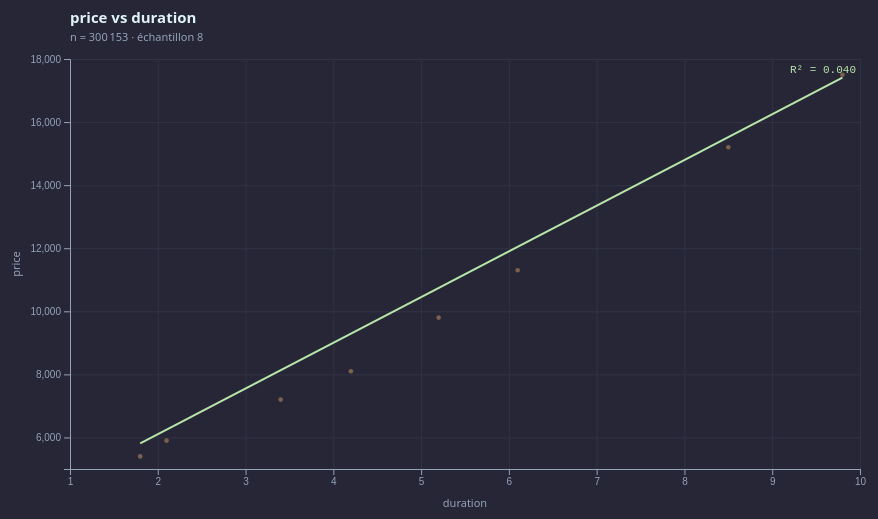
D3 v7 page, settled after 360 driven frames (6 s of simulated time); the page loaded 2 data file(s).


// ── chart.js
// chart.js — canevas scatter-xy (D3 v7)
// Nuage de points num × num avec régression OLS (calculée côté producteur)
// et coloration optionnelle par variable catégorielle (hue). L'hue est déjà
// capé côté backend au top 6 modalités + "Autres" → la palette suit.

import * as d3 from "https://cdn.jsdelivr.net/npm/d3@7/+esm"

const params = new URLSearchParams(location.search)
const isEmbed = params.get("embed") === "1"

async function loadData() {
  if (!isEmbed) {
    return Promise.all([
      d3.json("./data.example.json"),
      d3.json("./config.example.json"),
    ])
  }
  return new Promise((resolve) => {
    window.addEventListener("message", function handler(e) {
      if (!e.data || !e.data.data || !e.data.config) return
      window.removeEventListener("message", handler)
      resolve([e.data.data, e.data.config])
    })
    parent.postMessage({ type: "cadence:ready" }, "*")
  })
}

const [data, config] = await loadData()

const margin = { top: 60, right: 40, bottom: 50, left: 70 }
const width = config.canvas.maxWidth - margin.left - margin.right
const height = config.canvas.height - margin.top - margin.bottom

const svg = d3.select("#chart")
  .append("svg")
  .attr("viewBox", `0 0 ${config.canvas.maxWidth} ${config.canvas.height}`)
  .style("background", config.colors.background)

// Titre
svg.append("text")
  .attr("x", margin.left).attr("y", 24)
  .attr("fill", config.colors.text).attr("font-size", 15).attr("font-weight", 600)
  .text(`${data.y} vs ${data.x}`)

const subtitleParts = [`n = ${data.total.toLocaleString("fr")}`]
if (data.sampled < data.total) subtitleParts.push(`échantillon ${data.sampled.toLocaleString("fr")}`)
if (data.hue) subtitleParts.push(`coloré par ${data.hue}`)
svg.append("text")
  .attr("x", margin.left).attr("y", 42)
  .attr("fill", config.colors.axis).attr("font-size", 11)
  .text(subtitleParts.join(" · "))

const g = svg.append("g").attr("transform", `translate(${margin.left},${margin.top})`)

// Échelles
const xExt = d3.extent(data.points, (p) => p.x)
const yExt = d3.extent(data.points, (p) => p.y)
const x = d3.scaleLinear().domain(xExt).nice().range([0, width])
const y = d3.scaleLinear().domain(yExt).nice().range([height, 0])

// Grille
g.append("g")
  .call(d3.axisLeft(y).ticks(6).tickSize(-width).tickFormat(""))
  .attr("color", config.colors.grid)
  .call((s) => s.select(".domain").remove())

g.append("g")
  .attr("transform", `translate(0,${height})`)
  .call(d3.axisBottom(x).ticks(8).tickSize(-height).tickFormat(""))
  .attr("color", config.colors.grid)
  .call((s) => s.select(".domain").remove())

// Axes
g.append("g")
  .attr("transform", `translate(0,${height})`)
  .call(d3.axisBottom(x).ticks(8))
  .attr("color", config.colors.axis)
  .attr("font-size", 10)

g.append("g")
  .call(d3.axisLeft(y).ticks(6))
  .attr("color", config.colors.axis)
  .attr("font-size", 10)

// Labels d'axes
g.append("text")
  .attr("x", width / 2).attr("y", height + 38)
  .attr("text-anchor", "middle").attr("fill", config.colors.axis).attr("font-size", 11)
  .text(data.x)

g.append("text")
  .attr("transform", `rotate(-90)`)
  .attr("x", -height / 2).attr("y", -50)
  .attr("text-anchor", "middle").attr("fill", config.colors.axis).attr("font-size", 11)
  .text(data.y)

// Palette : une couleur par groupe, fallback "single" si pas de hue.
const groups = data.groups && data.groups.length > 0 ? data.groups : ["all"]
const hasHue = !!data.hue && groups.length > 1
const color = d3.scaleOrdinal()
  .domain([...groups, "Autres"])
  .range(hasHue ? config.colors.palette : [config.colors.single])

// Points
const pts = g.selectAll("circle.pt")
  .data(data.points)
  .join("circle")
  .attr("class", "pt")
  .attr("cx", (p) => x(p.x))
  .attr("cy", (p) => y(p.y))
  .attr("r", 0)
  .attr("fill", (p) => color(p.group))
  .attr("opacity", 0)

pts.transition()
  .duration(config.animation.durationMs)
  .ease(d3.easeCubicOut)
  .attr("r", config.pointRadius)
  .attr("opacity", config.pointAlpha)

// Régression OLS globale
if (config.overlays.showRegression && data.regression) {
  const { slope, intercept } = data.regression
  const x1 = xExt[0], x2 = xExt[1]
  const y1 = slope * x1 + intercept
  const y2 = slope * x2 + intercept
  g.append("line")
    .attr("x1", x(x1)).attr("y1", y(y1))
    .attr("x2", x(x1)).attr("y2", y(y1))
    .attr("stroke", config.colors.regression).attr("stroke-width", 2)
    .transition().duration(config.animation.durationMs * 1.5).ease(d3.easeCubicOut)
    .attr("x2", x(x2)).attr("y2", y(y2))
}

// R² en haut à droite
if (config.overlays.showR2 && data.regression) {
  g.append("text")
    .attr("x", width - 4).attr("y", 14)
    .attr("text-anchor", "end")
    .attr("fill", config.colors.regression)
    .attr("font-size", 11)
    .attr("font-family", "monospace")
    .text(`R² = ${data.regression.r2.toFixed(3)}`)
}

// Légende hue (top à droite, sous R²)
if (hasHue) {
  const legend = svg.append("g")
    .attr("transform", `translate(${config.canvas.maxWidth - margin.right - 10}, ${margin.top + 26})`)
  groups.forEach((gname, i) => {
    const row = legend.append("g").attr("transform", `translate(0, ${i * 14})`)
    row.append("circle").attr("r", 4).attr("cx", -6).attr("fill", color(gname))
    row.append("text").attr("x", 2).attr("y", 3)
      .attr("text-anchor", "start")
      .attr("fill", config.colors.text).attr("font-size", 10)
      .text(gname)
  })
}


### data: data.example.json
{
 "x": "duration",
 "y": "price",
 "points": [
  {
   "x": 2.1,
   "y": 5900,
   "group": "all"
  },
  {
   "x": 3.4,
   "y": 7200,
   "group": "all"
  },
  {
   "x": 5.2,
   "y": 9800,
   "group": "all"
  },
  {
   "x": 1.8,
   "y": 5400,
   "group": "all"
  },
  {
   "x": 8.5,
   "y": 15200,
   "group": "all"
  },
  {
   "x": 6.1,
   "y": 11300,
   "group": "all"
  },
  {
   "x": 4.2,
   "y": 8100,
   "group": "all"
  },
  {
   "x": 9.8,
   "y": 17500,
   "group": "all"
  }
 ],
 "total": 300153,
 "sampled": 8,
 "regression": {
  "slope": 1450,
  "intercept": 3200,
  "r2": 0.04
 },
 "groups": [
  "all"
 ],
 "hue": null
}

### data: config.example.json
{
 "title": "Nuage de points",
 "canvas": {
  "maxWidth": 900,
  "height": 520
 },
 "colors": {
  "single": "#E8A96A",
  "palette": [
   "#E8A96A",
   "#5DBED4",
   "#B8E6A8",
   "#F5BC85",
   "#8FD4E3",
   "#D4C29B",
   "#94A3B8"
  ],
  "regression": "#B8E6A8",
  "axis": "#94A3B8",
  "grid": "#313244",
  "background": "#262637",
  "text": "#E0F4F8"
 },
 "pointRadius": 2.3,
 "pointAlpha": 0.45,
 "animation": {
  "enabled": true,
  "durationMs": 600
 },
 "overlays": {
  "showRegression": true,
  "showR2": true
 }
}